Run: headless pygame with SDL's dummy video driver; simulated clock (each Clock.tick advances the game by its frame time, no real sleeping); random seed 0; keys injected as events and as key.get_pressed() state; mouse plan: one left click at the window centre at the start of phase 2, then a move to the lower-right quarter at the start of phase 3.
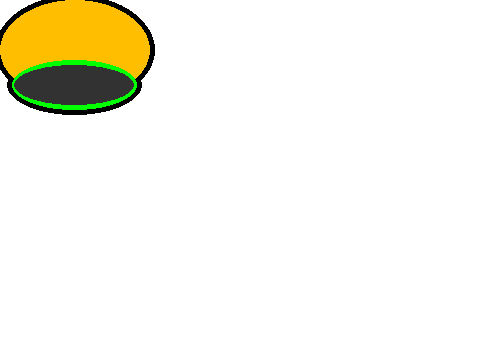
Frame 1 of 4 · flips 1–60 · no input
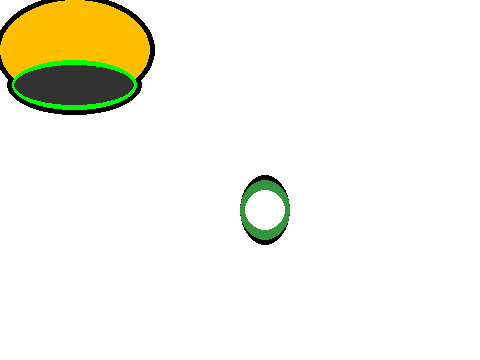
Frame 2 of 4 · flips 61–180 · clicked the window centre · tapped SPACE, RETURN · held RIGHT (→), D
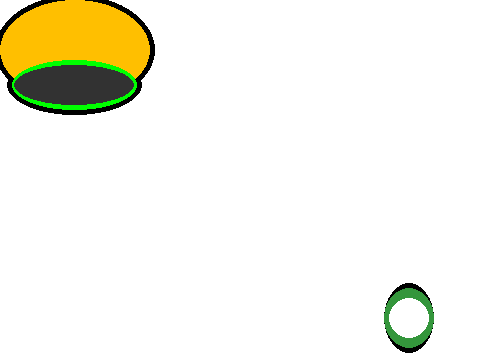
Frame 3 of 4 · flips 181–300 · moved the mouse to the lower-right quarter · held DOWN (↓), S
Frame 4 of 4 · flips 301–420 · held LEFT (←), A, UP (↑), W · screen unchanged from frame 3, image omitted

The pygame program that drew these frames:

import pygame

WIDTH = 480
HEIGHT = 360
FPS = 60

WHITE = (255, 255, 255)
BLACK = (0, 0, 0)
RED = (255, 0, 0)
GREEN = (0, 255, 0)
BLUE = (0, 0, 255)
YELLOW = (255, 191, 0)
GREY = (50, 50, 50)
DARK_GREEN = (52, 150, 60)

pygame.init()
screen = pygame.display.set_mode((WIDTH, HEIGHT))
pygame.display.set_caption("Drawing Game")
clock = pygame.time.Clock()

x, y = pygame.mouse.get_pos()
head_x, head_y = x, y
eye1_x, eye1_y = -100, -100
eye2_x, eye2_y = -100, -100
pupil1_x, pupil1_y = -100, -100
pupil2_x, pupil2_y = -100, -100
tongue_x, tongue_y = -100, -100
tip_tongue_x, tip_tongue_y = -100, -100

clicks = 0
done = False
while not done:
	clock.tick(FPS)

	for event in pygame.event.get():
		if event.type == pygame.QUIT:
			done = True
		if event.type == pygame.MOUSEBUTTONUP:
			clicks += 1
			print(pygame.mouse.get_pos())
	# Code
	if clicks == 0:
		x, y = pygame.mouse.get_pos()
		head_x = x
		head_y = y

	if clicks == 1:
		x, y = pygame.mouse.get_pos()
		eye1_x = x
		eye1_y = y

	if clicks == 2:
		x, y = pygame.mouse.get_pos()
		eye2_x = x
		eye2_y = y
	
	if clicks == 3:
		x, y = pygame.mouse.get_pos()
		pupil1_x = x
		pupil1_y = y
	
	if clicks == 4:
		x, y = pygame.mouse.get_pos()
		pupil2_x = x
		pupil2_y = y	

	if clicks == 5:
		tongue_x = head_x
		tongue_y = head_y
		tip_tongue_x = x
		tip_tongue_y = y
		x, y = pygame.mouse.get_pos()


	screen.fill(WHITE)

	# Head
	pygame.draw.ellipse(screen, BLACK, [head_x-5, head_y-5, 160, 110])
	pygame.draw.ellipse(screen, BLACK, [head_x+25/2-5, head_y+55, 135, 60])
	pygame.draw.ellipse(screen, YELLOW, [head_x, head_y, 150, 100])
	pygame.draw.ellipse(screen, GREEN, [head_x+12.5, head_y+60, 125, 50])
	pygame.draw.ellipse(screen, GREY, [head_x+14.5, head_y+65, 120, 40])

	# Eye 1
	pygame.draw.ellipse(screen, BLACK, [eye1_x, eye1_y-5, 50, 70])
	pygame.draw.ellipse(screen, DARK_GREEN, [eye1_x, eye1_y, 50, 60])
	pygame.draw.ellipse(screen, WHITE, [eye1_x+5, eye1_y+10, 40, 40])
	# Eye 2
	pygame.draw.ellipse(screen, BLACK, [eye2_x, eye2_y-5, 50, 70])
	pygame.draw.ellipse(screen, DARK_GREEN, [eye2_x, eye2_y, 50, 60])
	pygame.draw.ellipse(screen, WHITE, [eye2_x+5, eye2_y+10, 40, 40])


	# Pupils
	pygame.draw.ellipse(screen, BLACK, [pupil1_x, pupil1_y, 10, 10])
	pygame.draw.ellipse(screen, BLACK, [pupil2_x, pupil2_y, 10, 10])

	# Tongue
	pygame.draw.polygon(screen, RED, [
									(tip_tongue_x, tip_tongue_y),
									(tongue_x+35, tongue_y + 85),
									(tongue_x+120, tongue_y + 82), 
									(tip_tongue_x+25, tip_tongue_y)
									])
	
	pygame.display.flip()
pygame.quit()
